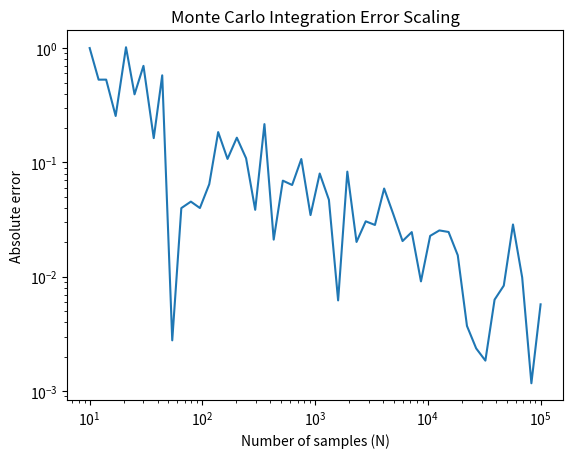

This figure's Python source:
"""
Title: Monte Carlo Integration — Hit-or-Miss and Mean-Value Methods
Physics: Numerical Methods / Computational Physics
Method: Monte Carlo Integration

Problem:
Numerical evaluation of the definite integral
∫ sin²(x) dx over a finite interval.

Description:
Two Monte Carlo techniques are implemented:
1) Hit-or-miss Monte Carlo integration
2) Mean-value Monte Carlo integration

A convergence study is performed by varying the number of random
samples, and the error is analyzed relative to the exact analytical
result. The expected N^{-1/2} Monte Carlo error scaling is illustrated
on a log–log plot.

Units:
All quantities are dimensionless.

Author: Aprameyan Veerereghavan
"""

import math as m
import numpy as np
import matplotlib.pyplot as plt

# --------------------------------------------------
# Function to integrate
# --------------------------------------------------

def integrand(x):
    return np.sin(x)**2


# --------------------------------------------------
# Hit-or-miss Monte Carlo integration
# --------------------------------------------------

def monte_carlo_hit_or_miss(x_min, x_max, n_samples):
    count_inside = 0

    # Used only to determine y-range
    x_grid = np.arange(x_min, x_max, 0.01)
    y_min = np.min(integrand(x_grid))
    y_max = np.max(integrand(x_grid))

    for _ in range(n_samples):
        x_rand = np.random.uniform(x_min, x_max)
        y_rand = np.random.uniform(y_min, y_max)

        if y_rand <= integrand(x_rand):
            count_inside += 1

    integral_estimate = (count_inside / n_samples) * (x_max - x_min)
    return integral_estimate


# --------------------------------------------------
# Integration limits and sample size
# --------------------------------------------------

a = 0
b = 2 * np.pi
n_samples = 1000

I_estimate = monte_carlo_hit_or_miss(a, b, n_samples)
print("Monte Carlo (hit-or-miss) result:", I_estimate)


# --------------------------------------------------
# Simple (mean-value) Monte Carlo integration
# --------------------------------------------------

def monte_carlo_mean_value(x_min, x_max, n_samples):
    x_random = np.random.uniform(x_min, x_max, n_samples)
    integral_estimate = (x_max - x_min) * np.mean(integrand(x_random))
    return integral_estimate


# --------------------------------------------------
# Convergence study
# --------------------------------------------------

sample_sizes = np.logspace(1, 5, num=50, dtype=int)

integral_values = []
for n in sample_sizes:
    integral_values.append(monte_carlo_mean_value(a, b, n))

# Exact value of the integral
exact_value = np.pi

error = np.abs(np.array(integral_values) - exact_value)

plt.loglog(sample_sizes, error)
plt.xlabel("Number of samples (N)")
plt.ylabel("Absolute error")
plt.title("Monte Carlo Integration Error Scaling")
plt.show()
